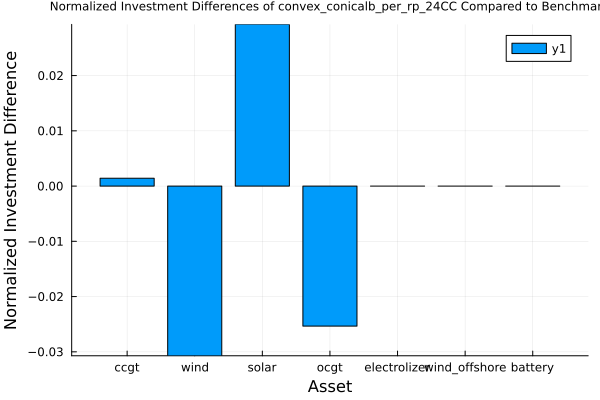

Source data for this figure (header and first rows):
asset, benchmark_solution, approximation_solution, diff
ccgt, 1.307, 1.309, 0.001418
wind, 2.575, 2.496, -0.03072
solar, 0.1185, 0.122, 0.02927
ocgt, 0.0867, 0.08451, -0.02534
electrolizer, 1.0, 1, 4.440892098500626e-16
wind_offshore, 0.0, 0.0, 0.0
battery, 0.0, 0.0, 0.0
